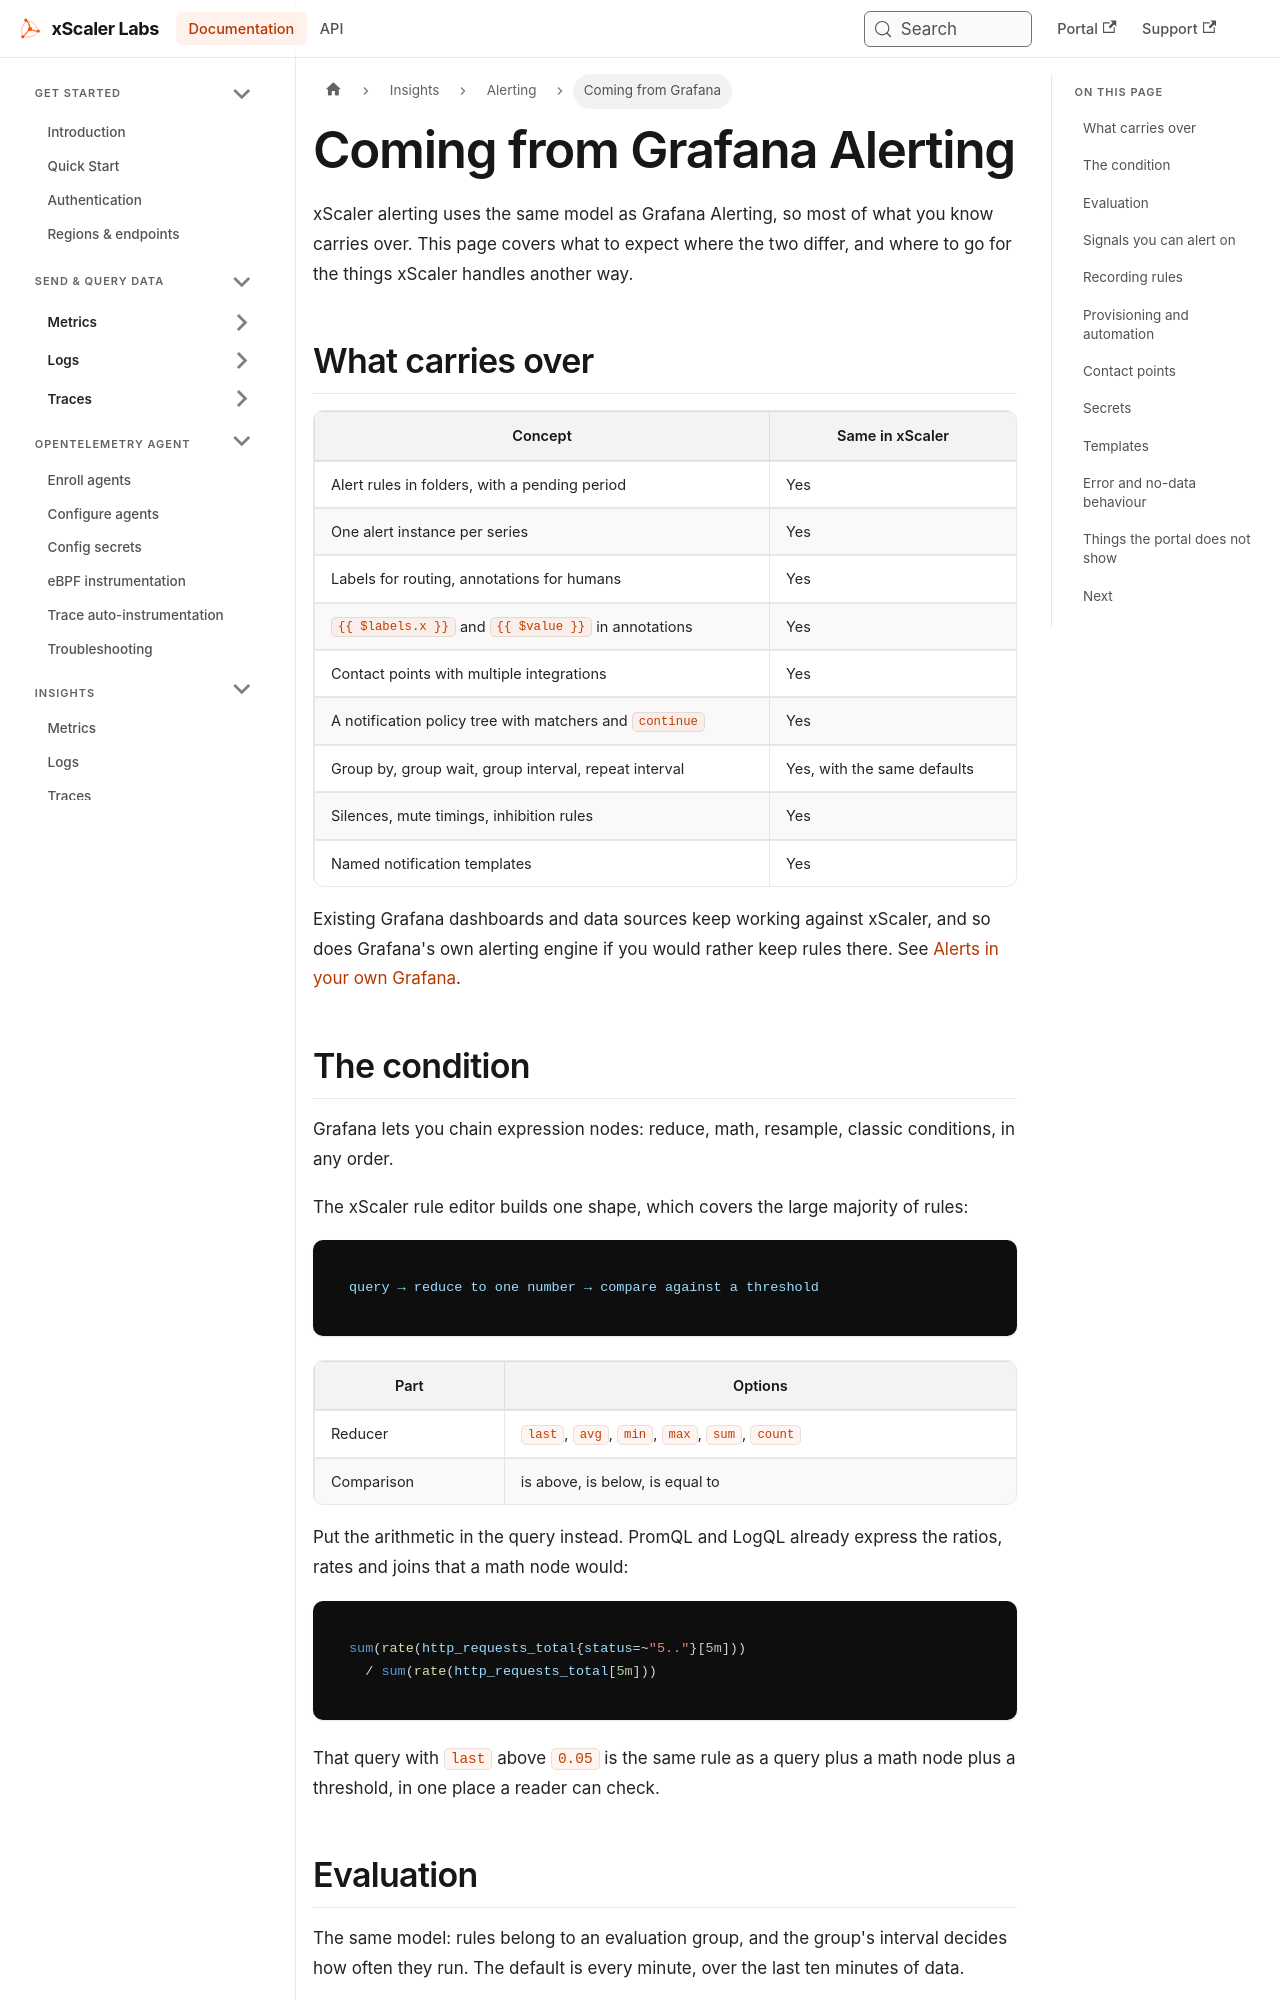

repository: xscaler/docs · page: insights/alerting/grafana.html · generator: docusaurus

---
id: grafana
title: Coming from Grafana Alerting
sidebar_label: Coming from Grafana
slug: /insights/alerting/grafana
---

# Coming from Grafana Alerting

xScaler alerting uses the same model as Grafana Alerting, so most of what you
know carries over. This page covers what to expect where the two differ, and
where to go for the things xScaler handles another way.

## What carries over

| Concept | Same in xScaler |
|---------|----------------|
| Alert rules in folders, with a pending period | Yes |
| One alert instance per series | Yes |
| Labels for routing, annotations for humans | Yes |
| `{{ $labels.x }}` and `{{ $value }}` in annotations | Yes |
| Contact points with multiple integrations | Yes |
| A notification policy tree with matchers and `continue` | Yes |
| Group by, group wait, group interval, repeat interval | Yes, with the same defaults |
| Silences, mute timings, inhibition rules | Yes |
| Named notification templates | Yes |

Existing Grafana dashboards and data sources keep working against xScaler, and
so does Grafana's own alerting engine if you would rather keep rules there. See
[Alerts in your own Grafana](/rules-and-alerts).

## The condition

Grafana lets you chain expression nodes: reduce, math, resample, classic
conditions, in any order.

The xScaler rule editor builds one shape, which covers the large majority of
rules:

```
query → reduce to one number → compare against a threshold
```

| Part | Options |
|------|---------|
| Reducer | `last`, `avg`, `min`, `max`, `sum`, `count` |
| Comparison | is above, is below, is equal to |

Put the arithmetic in the query instead. PromQL and LogQL already express the
ratios, rates and joins that a math node would:

```promql
sum(rate(http_requests_total{status=~"5.."}[5m]))
  / sum(rate(http_requests_total[5m]))
```

That query with `last` above `0.05` is the same rule as a query plus a math
node plus a threshold, in one place a reader can check.
